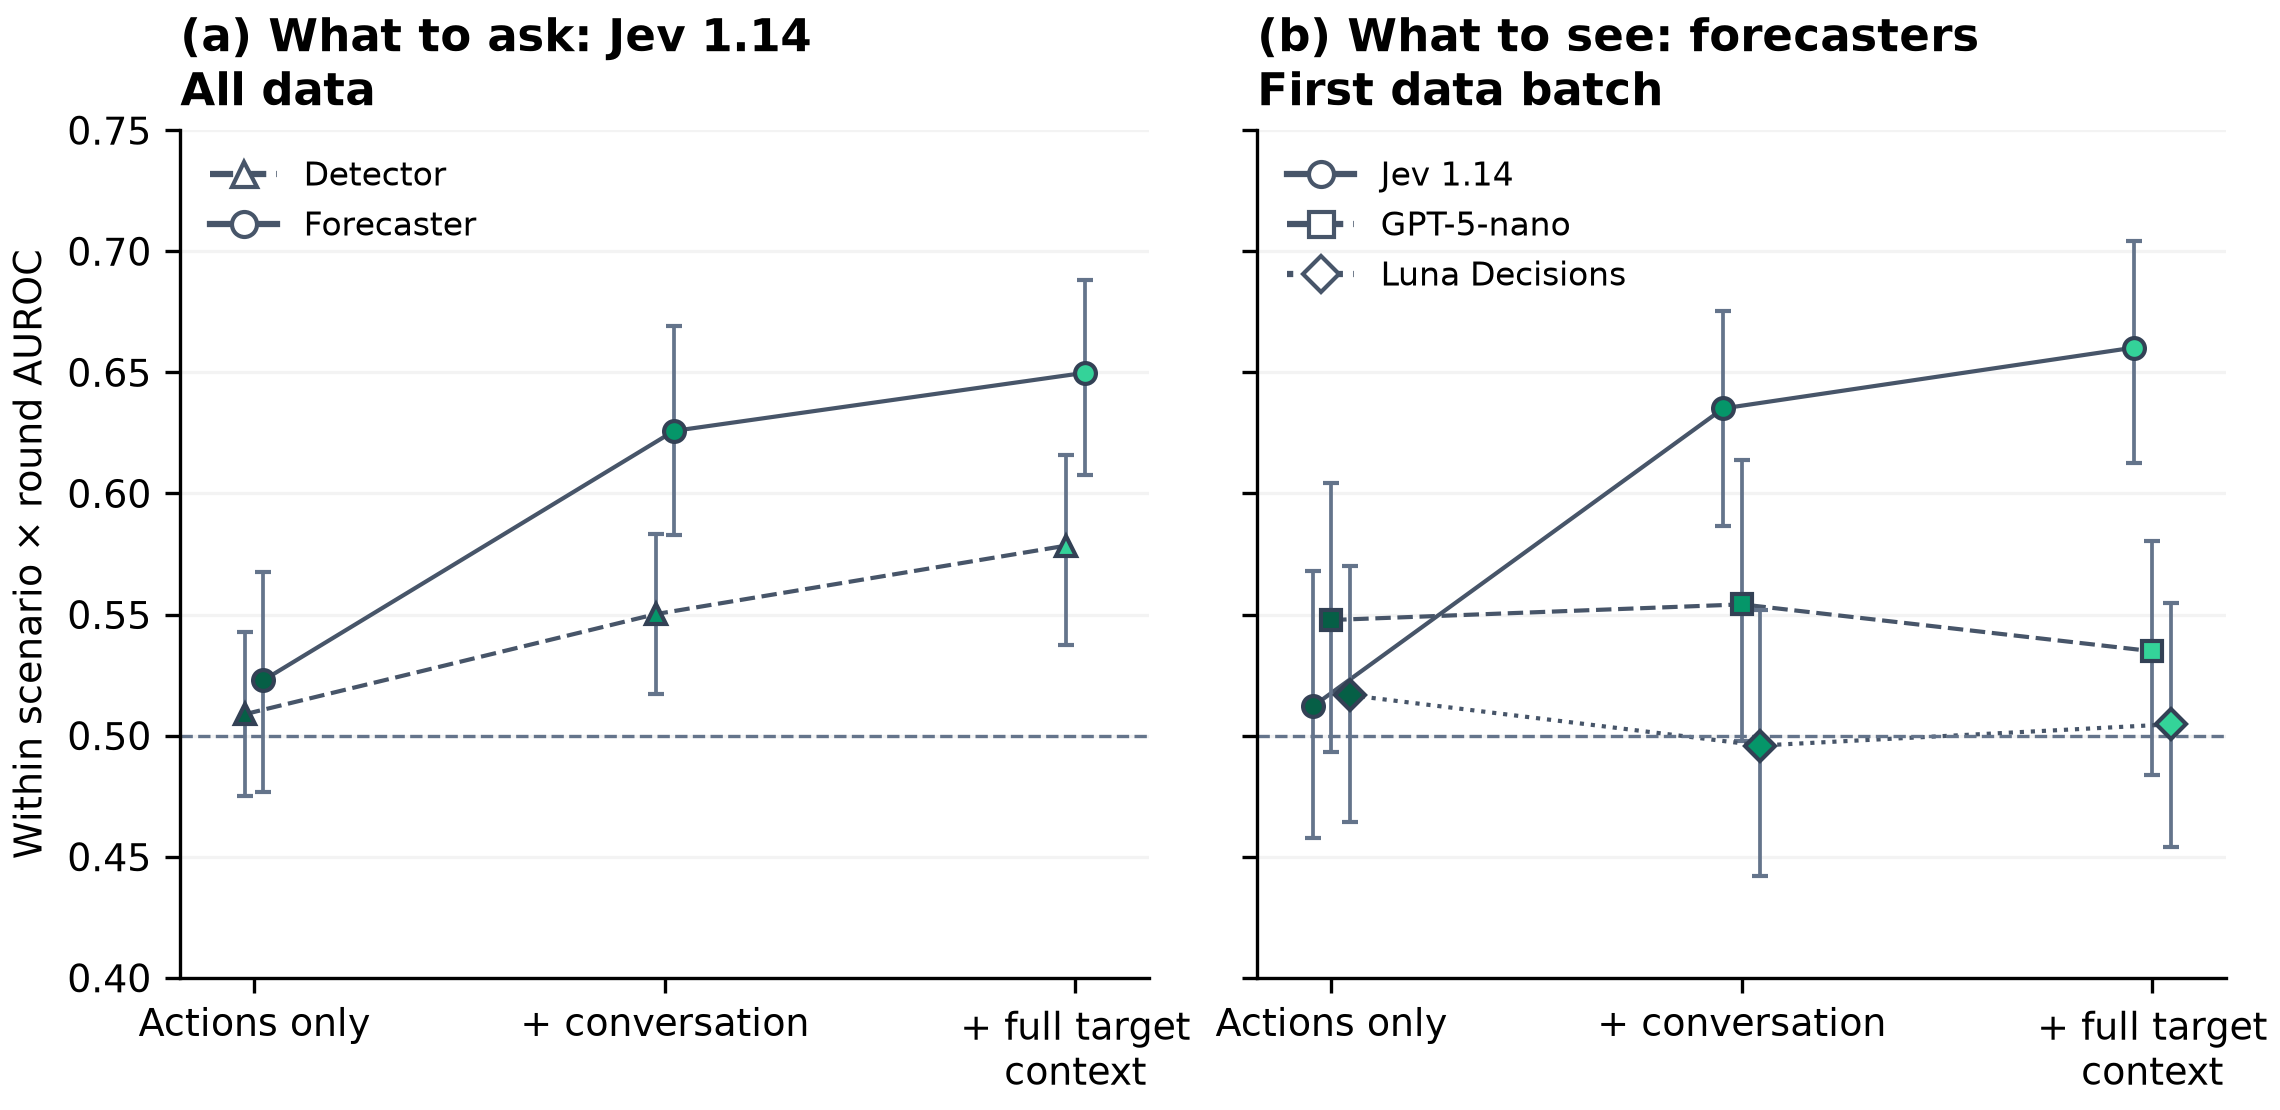

The table this chart was drawn from, first rows:
method, estimate, low, high, steps, positives, episodes, panel, question, level, model
jev detector L1, 0.5089, 0.4751, 0.5428, 4697, 250, 241, all data, detector, 1, Jev 1.14
jev detector L2, 0.5502, 0.5172, 0.5832, 4697, 250, 241, all data, detector, 2, Jev 1.14
jev detector L3, 0.5785, 0.5373, 0.6158, 4697, 250, 241, all data, detector, 3, Jev 1.14
jev forecaster L1, 0.5229, 0.4767, 0.5677, 4697, 250, 241, all data, forecaster, 1, Jev 1.14
jev forecaster L2, 0.6258, 0.5829, 0.669, 4697, 250, 241, all data, forecaster, 2, Jev 1.14
jev forecaster L3, 0.6498, 0.6077, 0.688, 4697, 250, 241, all data, forecaster, 3, Jev 1.14
jev forecaster L1, 0.512, 0.4578, 0.5681, 2910, 168, , first data batch, forecaster, 1, Jev 1.14
jev forecaster L2, 0.6351, 0.5864, 0.6754, 2910, 168, , first data batch, forecaster, 2, Jev 1.14
jev forecaster L3, 0.6602, 0.6125, 0.7042, 2910, 168, , first data batch, forecaster, 3, Jev 1.14
llm forecaster L1, 0.5477, 0.4931, 0.6041, 2910, 168, , first data batch, forecaster, 1, GPT-5-nano
llm forecaster L2, 0.5542, 0.498, 0.614, 2910, 168, , first data batch, forecaster, 2, GPT-5-nano
llm forecaster L3, 0.5349, 0.4837, 0.5802, 2910, 168, , first data batch, forecaster, 3, GPT-5-nano
luna forecaster L1, 0.5167, 0.4645, 0.5701, 2910, 168, , first data batch, forecaster, 1, Luna Decisions
luna forecaster L2, 0.4959, 0.4419, 0.5518, 2910, 168, , first data batch, forecaster, 2, Luna Decisions
luna forecaster L3, 0.5047, 0.4541, 0.5548, 2910, 168, , first data batch, forecaster, 3, Luna Decisions
